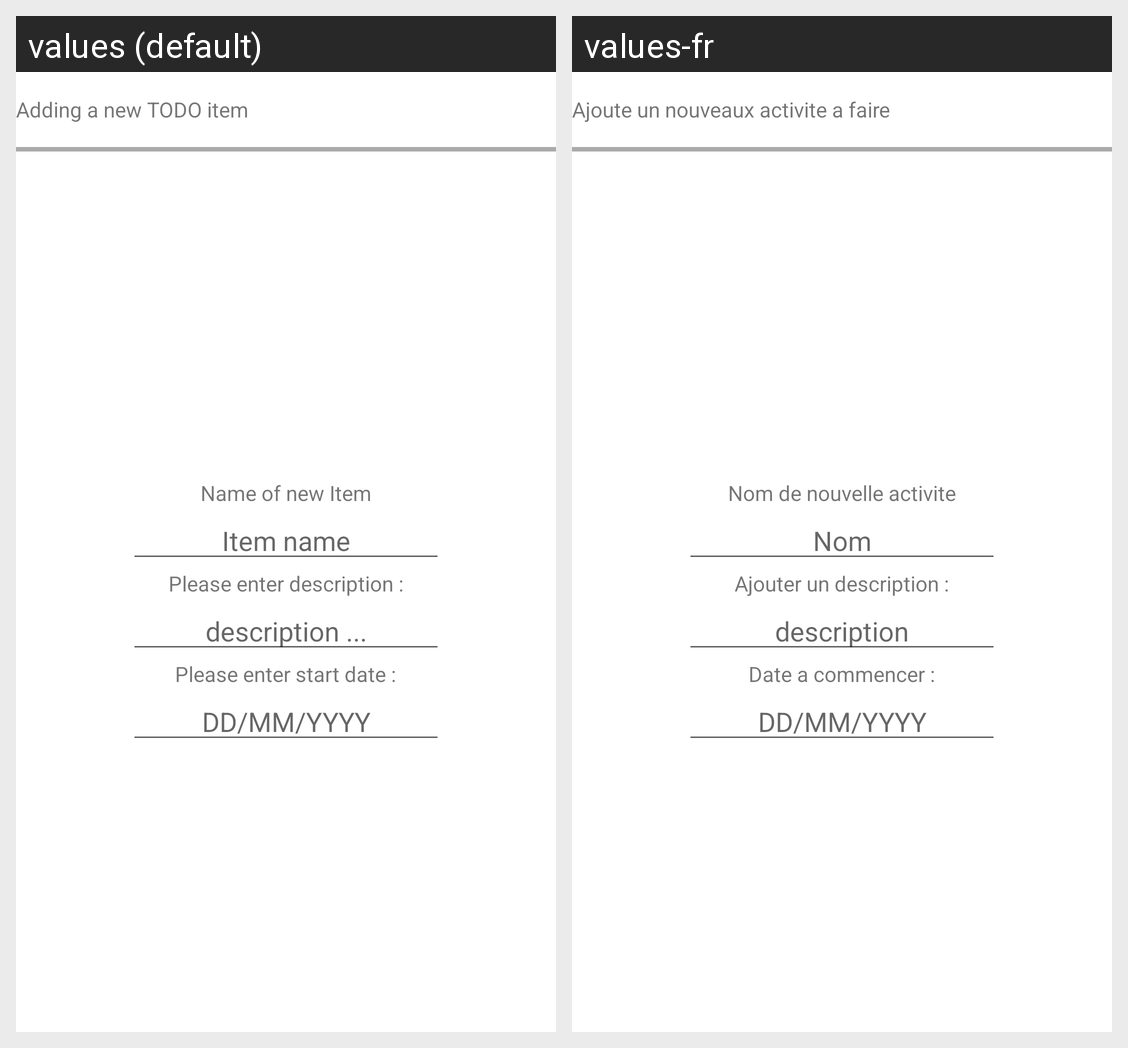

Translations of the strings shown on this Android screen, per locale in the grid:
Android screen res/layout/activity_add_to_do_dialog.xml rendered under 2 locales, left to right: values (default), values-fr. Device: Nexus 5 (rendered at 1080×1920; each locale shown at half size, 540×960, under a caption strip naming it); theme Theme.CP670FinalProjectGroup4.
Strings drawn on this screen, with the default value and each locale's value (text and hints the layout hard-codes, and strings that could not be matched under every locale, appear in the picture but are not listed):

todo_list_custom_dialog_title
  values: Adding a new TODO item
  values-fr: Ajoute un nouveaux activite a faire

todo_list_title_text
  values: Name of new Item
  values-fr: Nom de nouvelle activite

todo_list_title_edit
  values: Item name
  values-fr: Nom

todo_list_desc_text
  values: Please enter description :
  values-fr: Ajouter un description :

todo_list_desc_edit
  values: description ...
  values-fr: description

todo_list_custom_dialog_startdate
  values: Please enter start date :
  values-fr: Date a commencer :

todo_list_custom_dialog_startdate_format
  values: DD/MM/YYYY
  values-fr: DD/MM/YYYY
